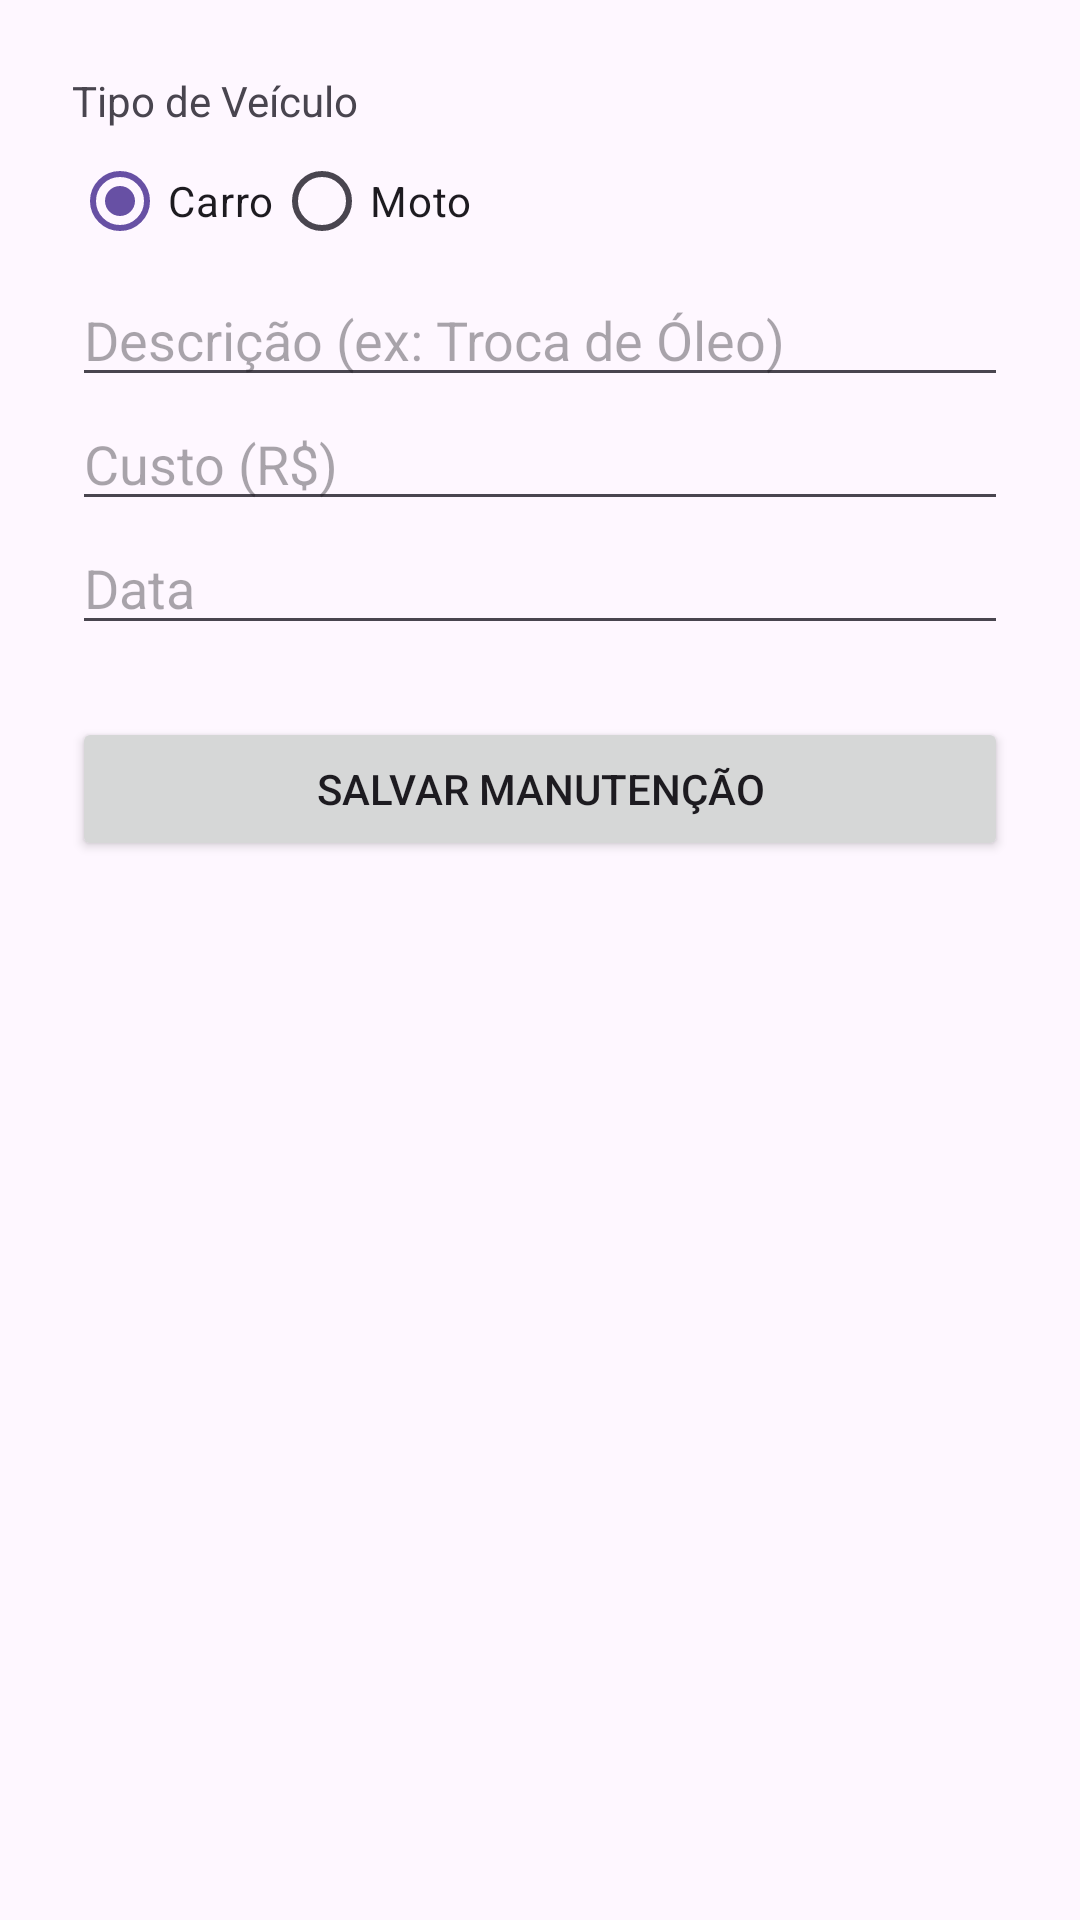

Reconstruct the res/layout file that produces this screen, plus the resources it refers to.
<!-- AndroidManifest.xml: application theme Theme.ControlManutencao -->
<!-- res/layout/activity_cadastro.xml -->
<LinearLayout
    xmlns:android="http://schemas.android.com/apk/res/android"
    android:layout_width="match_parent"
    android:layout_height="match_parent"
    android:orientation="vertical"
    android:padding="24dp">

    <TextView android:layout_width="wrap_content" android:layout_height="wrap_content" android:text="Tipo de Veículo" />
    <RadioGroup android:id="@+id/rgTipoVeiculo" android:layout_width="match_parent" android:layout_height="wrap_content" android:orientation="horizontal">
        <RadioButton android:id="@+id/rbCarro" android:layout_width="wrap_content" android:layout_height="wrap_content" android:text="Carro" android:checked="true" />
        <RadioButton android:id="@+id/rbMoto" android:layout_width="wrap_content" android:layout_height="wrap_content" android:text="Moto" />
    </RadioGroup>

    <EditText android:id="@+id/edtDescricao" android:layout_width="match_parent" android:layout_height="wrap_content" android:hint="Descrição (ex: Troca de Óleo)" />
    <EditText android:id="@+id/edtCusto" android:layout_width="match_parent" android:layout_height="wrap_content" android:hint="Custo (R$)" android:inputType="numberDecimal" />
    <EditText android:id="@+id/edtData" android:layout_width="match_parent" android:layout_height="wrap_content" android:hint="Data" android:focusable="false" />

    <Button android:id="@+id/btnSalvar" android:layout_width="match_parent" android:layout_height="wrap_content" android:layout_marginTop="24dp" android:text="Salvar Manutenção" />
</LinearLayout>
<!-- resources referenced by this layout -->
<resources>
  <style name="Theme.ControlManutencao" parent="Base.Theme.ControlManutencao" />
  <style name="Base.Theme.ControlManutencao" parent="Theme.Material3.DayNight.NoActionBar">
          
          
      </style>
</resources>
